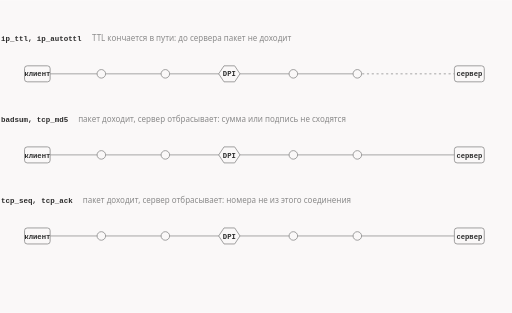
t = 0.00 s
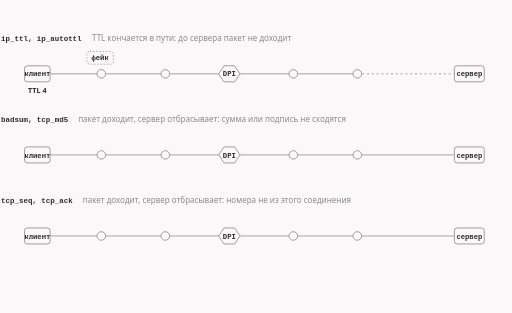
t = 1.65 s
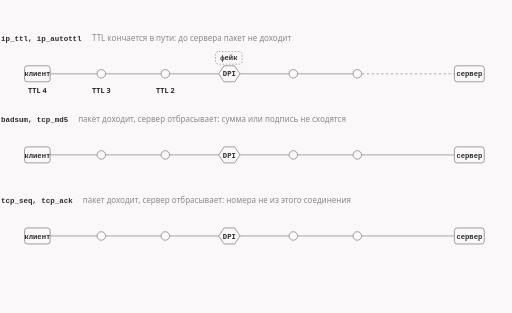
t = 3.45 s
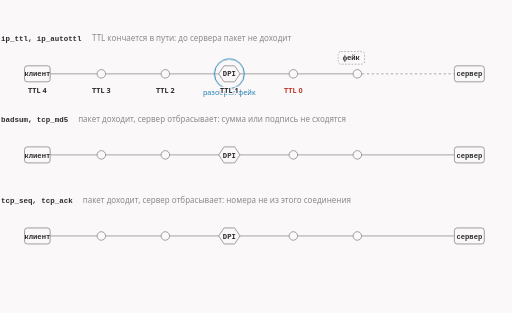
t = 5.03 s
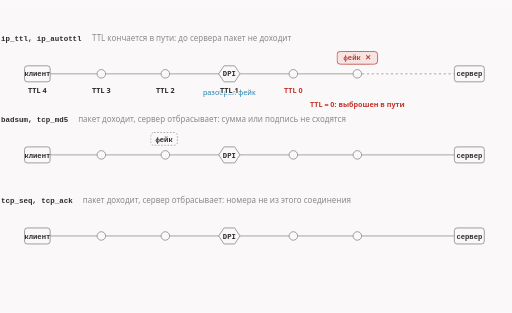
t = 6.88 s
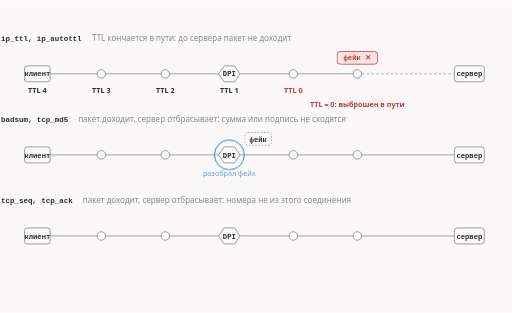
t = 8.18 s

The animated SVG that drew these frames (rendered in a browser with its animation timeline set to each time). Animation: 21 CSS @keyframes rules; frames cover the first 8.18 s, repeats indefinitely.

<svg xmlns="http://www.w3.org/2000/svg" class="dsh-fooling" viewBox="0 0 960 586" width="960" height="586" role="img" aria-labelledby="dsh-fooling-t dsh-fooling-d">
<title id="dsh-fooling-t">Три способа сделать пакет, который читает DPI, но не принимает сервер</title>
<desc id="dsh-fooling-d">Фейковый пакет идёт к серверу через DPI. Первый способ: ip_ttl или ip_autottl — TTL заканчивается в пути, до сервера пакет не доходит. Второй: badsum или tcp_md5 — пакет доходит, но сервер отбрасывает его из-за неверной контрольной суммы или подписи. Третий: tcp_seq или tcp_ack — сервер отбрасывает пакет, потому что номера не сходятся с состоянием соединения.</desc>
<style>.dsh-fooling{--fg:var(--dark,#2b2b2b);--fg2:var(--darkgray,#4e4e4e);--mute:var(--gray,#8a8a8a);--line:var(--lightgray,#e5e5e5);--acc:var(--secondary,#1f7fb5);--tint:var(--highlight,rgba(178,225,255,.28));--bg:var(--light,#faf8f8);--rej:#c4372b;--rejt:rgba(196,55,43,.10)}@media (prefers-color-scheme:dark){.dsh-fooling{--fg:var(--dark,#ebebec);--fg2:var(--darkgray,#d4d4d4);--mute:var(--gray,#8c8c8c);--line:var(--lightgray,#393639);--acc:var(--secondary,#b2e1ff);--tint:var(--highlight,rgba(178,225,255,.12));--bg:var(--light,#161618);--rej:#ff8f80;--rejt:rgba(255,143,128,.13)}}.dsh-fooling .dsh-fooling-bg{fill:var(--bg)}.dsh-fooling text{font-family:var(--bodyFont,'Source Sans 3'),system-ui,-apple-system,'Segoe UI',Roboto,sans-serif;font-size:15px;fill:var(--fg2)}.dsh-fooling .dsh-fooling-t{paint-order:stroke;stroke:var(--bg);stroke-width:5px;stroke-linejoin:round}.dsh-fooling .dsh-fooling-tk{font-weight:600;fill:var(--fg);paint-order:stroke;stroke:var(--bg);stroke-width:5px;stroke-linejoin:round}.dsh-fooling .dsh-fooling-m{font-family:var(--codeFont,'JetBrains Mono'),ui-monospace,'Cascadia Code',Consolas,monospace;font-size:14px;paint-order:stroke;stroke:var(--bg);stroke-width:5px;stroke-linejoin:round}.dsh-fooling .dsh-fooling-mk{font-family:var(--codeFont,'JetBrains Mono'),ui-monospace,'Cascadia Code',Consolas,monospace;font-size:14px;font-weight:600;fill:var(--fg)}.dsh-fooling .dsh-fooling-ml{font-family:var(--codeFont,'JetBrains Mono'),ui-monospace,'Cascadia Code',Consolas,monospace;font-size:18px;font-weight:600;fill:var(--fg)}.dsh-fooling .dsh-fooling-cap{font-family:var(--headerFont,Inter),system-ui,-apple-system,'Segoe UI',Roboto,sans-serif;font-size:11.5px;font-weight:600;letter-spacing:.08em;text-transform:uppercase;fill:var(--mute)}.dsh-fooling .dsh-fooling-sm{font-size:13.5px}.dsh-fooling .dsh-fooling-mu{fill:var(--mute)}.dsh-fooling .dsh-fooling-fg{fill:var(--fg)}.dsh-fooling .dsh-fooling-acc{fill:var(--acc)}.dsh-fooling .dsh-fooling-rej{fill:var(--rej)}.dsh-fooling .dsh-fooling-c{text-anchor:middle}.dsh-fooling .dsh-fooling-r{text-anchor:end}.dsh-fooling .dsh-fooling-bx{fill:var(--bg);stroke:var(--line);stroke-width:1.4}.dsh-fooling .dsh-fooling-bxa{fill:var(--tint);stroke:var(--acc);stroke-width:1.4}.dsh-fooling .dsh-fooling-bxr{fill:var(--rejt);stroke:var(--rej);stroke-width:1.4}.dsh-fooling .dsh-fooling-bxd{fill:none;stroke:var(--mute);stroke-width:1.3;stroke-dasharray:3 3}.dsh-fooling .dsh-fooling-bxn{fill:none;stroke:none}.dsh-fooling .dsh-fooling-lf{fill:none;stroke:var(--line);stroke-width:1.2}.dsh-fooling .dsh-fooling-lfd{fill:none;stroke:var(--line);stroke-width:1.2;stroke-dasharray:4 5}.dsh-fooling .dsh-fooling-lm{fill:none;stroke:var(--mute);stroke-width:1.4}.dsh-fooling .dsh-fooling-lmd{fill:none;stroke:var(--mute);stroke-width:1.4;stroke-dasharray:4 5}.dsh-fooling .dsh-fooling-lr{fill:none;stroke:var(--rej);stroke-width:2}.dsh-fooling .dsh-fooling-la{fill:none;stroke:var(--acc);stroke-width:2}.dsh-fooling .dsh-fooling-ln-a{fill:none;stroke:var(--acc);stroke-width:2;stroke-dasharray:100}.dsh-fooling .dsh-fooling-ln-f{fill:none;stroke:var(--fg2);stroke-width:2;stroke-dasharray:100}.dsh-fooling .dsh-fooling-ln-r{fill:none;stroke:var(--rej);stroke-width:2;stroke-dasharray:100}.dsh-fooling .dsh-fooling-sl-a{fill:none;stroke:var(--acc);stroke-width:2}.dsh-fooling .dsh-fooling-sl-f{fill:none;stroke:var(--fg2);stroke-width:2}.dsh-fooling .dsh-fooling-sl-r{fill:none;stroke:var(--rej);stroke-width:2}.dsh-fooling .dsh-fooling-bxbg{fill:var(--bg);stroke:none}.dsh-fooling .dsh-fooling-hd-a{fill:var(--acc)}.dsh-fooling .dsh-fooling-hd-f{fill:var(--fg2)}.dsh-fooling .dsh-fooling-hd-r{fill:var(--rej)}.dsh-fooling .dsh-fooling-dot{fill:var(--acc)}.dsh-fooling .dsh-fooling-ring{fill:none;stroke:var(--acc);stroke-width:1.8}.dsh-fooling .dsh-fooling-nd{fill:var(--bg);stroke:var(--mute);stroke-width:1.5}.dsh-fooling .dsh-fooling-ndr{fill:var(--rejt);stroke:var(--rej);stroke-width:1.8}.dsh-fooling .dsh-fooling-nda{fill:var(--tint);stroke:var(--acc);stroke-width:1.8}.dsh-fooling .a{animation-duration:16s;animation-timing-function:cubic-bezier(.3,.6,.25,1);animation-iteration-count:infinite;animation-fill-mode:both}@media (prefers-reduced-motion:reduce){.dsh-fooling .a{animation:none}.dsh-fooling .tr{display:none}}figure.dsh-fooling-fig{margin:1.6rem 0;overflow-x:auto}figure.dsh-fooling-fig>svg{display:block;width:100%;min-width:680px;height:auto}@keyframes dsh-fooling-k1{0.0%{opacity:0;transform:translate(-600px,0px)}6.25%{opacity:0;transform:translate(-600px,0px)}7.5%{opacity:1;transform:translate(-600px,0px)}11.25%{opacity:1;transform:translate(-480px,0px)}16.875%{opacity:1;transform:translate(-360px,0px)}22.5%{opacity:1;transform:translate(-240px,0px)}28.125%{opacity:1;transform:translate(-120px,0px)}34.375%{opacity:1;transform:translate(0px,0px)}35.0%{opacity:1;transform:translate(0px,0px)}96.562%{opacity:1;transform:translate(0px,0px)}99.062%{opacity:0;transform:translate(0px,0px)}100%{opacity:0;transform:translate(0px,0px)}}.dsh-fooling .dsh-fooling-e1{animation-name:dsh-fooling-k1}@keyframes dsh-fooling-k2{0.0%{opacity:0;transform:translate(0px,0px)}22.5%{opacity:0;transform:translate(0px,0px)}24.062%{opacity:1;transform:translate(0px,0px)}31.875%{opacity:1;transform:translate(0px,0px)}33.75%{opacity:0;transform:translate(0px,0px)}100%{opacity:0;transform:translate(0px,0px)}}.dsh-fooling .dsh-fooling-e2{animation-name:dsh-fooling-k2}@keyframes dsh-fooling-k3{0.0%{opacity:0;transform:translate(0px,0px)}23.125%{opacity:0;transform:translate(0px,0px)}24.688%{opacity:1;transform:translate(0px,0px)}49.375%{opacity:1;transform:translate(0px,0px)}51.25%{opacity:0;transform:translate(0px,0px)}100%{opacity:0;transform:translate(0px,0px)}}.dsh-fooling .dsh-fooling-e3{animation-name:dsh-fooling-k3}@keyframes dsh-fooling-k4{0.0%{opacity:0;transform:translate(0px,0px)}5.625%{opacity:0;transform:translate(0px,0px)}6.875%{opacity:1;transform:translate(0px,0px)}96.562%{opacity:1;transform:translate(0px,0px)}99.062%{opacity:0;transform:translate(0px,0px)}100%{opacity:0;transform:translate(0px,0px)}}.dsh-fooling .dsh-fooling-e4{animation-name:dsh-fooling-k4}@keyframes dsh-fooling-k5{0.0%{opacity:0;transform:translate(0px,0px)}11.875%{opacity:0;transform:translate(0px,0px)}13.125%{opacity:1;transform:translate(0px,0px)}96.562%{opacity:1;transform:translate(0px,0px)}99.062%{opacity:0;transform:translate(0px,0px)}100%{opacity:0;transform:translate(0px,0px)}}.dsh-fooling .dsh-fooling-e5{animation-name:dsh-fooling-k5}@keyframes dsh-fooling-k6{0.0%{opacity:0;transform:translate(0px,0px)}17.5%{opacity:0;transform:translate(0px,0px)}18.75%{opacity:1;transform:translate(0px,0px)}96.562%{opacity:1;transform:translate(0px,0px)}99.062%{opacity:0;transform:translate(0px,0px)}100%{opacity:0;transform:translate(0px,0px)}}.dsh-fooling .dsh-fooling-e6{animation-name:dsh-fooling-k6}@keyframes dsh-fooling-k7{0.0%{opacity:0;transform:translate(0px,0px)}23.125%{opacity:0;transform:translate(0px,0px)}24.375%{opacity:1;transform:translate(0px,0px)}96.562%{opacity:1;transform:translate(0px,0px)}99.062%{opacity:0;transform:translate(0px,0px)}100%{opacity:0;transform:translate(0px,0px)}}.dsh-fooling .dsh-fooling-e7{animation-name:dsh-fooling-k7}@keyframes dsh-fooling-k8{0.0%{opacity:0;transform:translate(0px,0px)}28.75%{opacity:0;transform:translate(0px,0px)}30.0%{opacity:1;transform:translate(0px,0px)}96.562%{opacity:1;transform:translate(0px,0px)}99.062%{opacity:0;transform:translate(0px,0px)}100%{opacity:0;transform:translate(0px,0px)}}.dsh-fooling .dsh-fooling-e8{animation-name:dsh-fooling-k8}@keyframes dsh-fooling-k9{0.0%{opacity:0;transform:translate(0px,0px)}35.0%{opacity:0;transform:translate(0px,0px)}36.25%{opacity:1;transform:translate(0px,0px)}96.562%{opacity:1;transform:translate(0px,0px)}99.062%{opacity:0;transform:translate(0px,0px)}100%{opacity:0;transform:translate(0px,0px)}}.dsh-fooling .dsh-fooling-e9{animation-name:dsh-fooling-k9}@keyframes dsh-fooling-k10{0.0%{opacity:0;transform:translate(0px,0px)}35.625%{opacity:0;transform:translate(0px,0px)}37.812%{opacity:1;transform:translate(0px,0px)}96.562%{opacity:1;transform:translate(0px,0px)}99.062%{opacity:0;transform:translate(0px,0px)}100%{opacity:0;transform:translate(0px,0px)}}.dsh-fooling .dsh-fooling-e10{animation-name:dsh-fooling-k10}@keyframes dsh-fooling-k11{0.0%{opacity:0;transform:translate(-810px,0px)}33.75%{opacity:0;transform:translate(-810px,0px)}35.0%{opacity:1;transform:translate(-810px,0px)}38.75%{opacity:1;transform:translate(-690px,0px)}44.375%{opacity:1;transform:translate(-570px,0px)}50.0%{opacity:1;transform:translate(-450px,0px)}55.625%{opacity:1;transform:translate(-330px,0px)}61.25%{opacity:1;transform:translate(-210px,0px)}67.5%{opacity:1;transform:translate(0px,0px)}68.125%{opacity:1;transform:translate(0px,0px)}96.562%{opacity:1;transform:translate(0px,0px)}99.062%{opacity:0;transform:translate(0px,0px)}100%{opacity:0;transform:translate(0px,0px)}}.dsh-fooling .dsh-fooling-e11{animation-name:dsh-fooling-k11}@keyframes dsh-fooling-k12{0.0%{opacity:0;transform:translate(0px,0px)}50.0%{opacity:0;transform:translate(0px,0px)}51.563%{opacity:1;transform:translate(0px,0px)}59.375%{opacity:1;transform:translate(0px,0px)}61.25%{opacity:0;transform:translate(0px,0px)}100%{opacity:0;transform:translate(0px,0px)}}.dsh-fooling .dsh-fooling-e12{animation-name:dsh-fooling-k12}@keyframes dsh-fooling-k13{0.0%{opacity:0;transform:translate(0px,0px)}50.625%{opacity:0;transform:translate(0px,0px)}52.188%{opacity:1;transform:translate(0px,0px)}76.875%{opacity:1;transform:translate(0px,0px)}78.75%{opacity:0;transform:translate(0px,0px)}100%{opacity:0;transform:translate(0px,0px)}}.dsh-fooling .dsh-fooling-e13{animation-name:dsh-fooling-k13}@keyframes dsh-fooling-k14{0.0%{opacity:0;transform:translate(0px,0px)}68.125%{opacity:0;transform:translate(0px,0px)}69.375%{opacity:1;transform:translate(0px,0px)}96.562%{opacity:1;transform:translate(0px,0px)}99.062%{opacity:0;transform:translate(0px,0px)}100%{opacity:0;transform:translate(0px,0px)}}.dsh-fooling .dsh-fooling-e14{animation-name:dsh-fooling-k14}@keyframes dsh-fooling-k15{0.0%{opacity:0;transform:translate(0px,0px)}68.75%{opacity:0;transform:translate(0px,0px)}70.938%{opacity:1;transform:translate(0px,0px)}96.562%{opacity:1;transform:translate(0px,0px)}99.062%{opacity:0;transform:translate(0px,0px)}100%{opacity:0;transform:translate(0px,0px)}}.dsh-fooling .dsh-fooling-e15{animation-name:dsh-fooling-k15}@keyframes dsh-fooling-k16{0.0%{opacity:0;transform:translate(-810px,0px)}61.25%{opacity:0;transform:translate(-810px,0px)}62.5%{opacity:1;transform:translate(-810px,0px)}66.25%{opacity:1;transform:translate(-690px,0px)}71.875%{opacity:1;transform:translate(-570px,0px)}77.5%{opacity:1;transform:translate(-450px,0px)}83.125%{opacity:1;transform:translate(-330px,0px)}88.75%{opacity:1;transform:translate(-210px,0px)}95.0%{opacity:1;transform:translate(0px,0px)}95.625%{opacity:1;transform:translate(0px,0px)}96.562%{opacity:1;transform:translate(0px,0px)}99.062%{opacity:0;transform:translate(0px,0px)}100%{opacity:0;transform:translate(0px,0px)}}.dsh-fooling .dsh-fooling-e16{animation-name:dsh-fooling-k16}@keyframes dsh-fooling-k17{0.0%{opacity:0;transform:translate(0px,0px)}77.5%{opacity:0;transform:translate(0px,0px)}79.062%{opacity:1;transform:translate(0px,0px)}86.875%{opacity:1;transform:translate(0px,0px)}88.75%{opacity:0;transform:translate(0px,0px)}100%{opacity:0;transform:translate(0px,0px)}}.dsh-fooling .dsh-fooling-e17{animation-name:dsh-fooling-k17}@keyframes dsh-fooling-k18{0.0%{opacity:0;transform:translate(0px,0px)}78.125%{opacity:0;transform:translate(0px,0px)}79.688%{opacity:1;transform:translate(0px,0px)}100.0%{opacity:0;transform:translate(0px,0px)}}.dsh-fooling .dsh-fooling-e18{animation-name:dsh-fooling-k18}@keyframes dsh-fooling-k19{0.0%{opacity:0;transform:translate(0px,0px)}95.625%{opacity:0;transform:translate(0px,0px)}96.562%{opacity:1;transform:translate(0px,0px)}96.875%{opacity:1;transform:translate(0px,0px)}99.062%{opacity:0;transform:translate(0px,0px)}100%{opacity:0;transform:translate(0px,0px)}}.dsh-fooling .dsh-fooling-e19{animation-name:dsh-fooling-k19}@keyframes dsh-fooling-k20{0.0%{opacity:0;transform:translate(0px,0px)}96.25%{opacity:0;transform:translate(0px,0px)}96.562%{opacity:1;transform:translate(0px,0px)}98.438%{opacity:1;transform:translate(0px,0px)}99.062%{opacity:0;transform:translate(0px,0px)}100%{opacity:0;transform:translate(0px,0px)}}.dsh-fooling .dsh-fooling-e20{animation-name:dsh-fooling-k20}@keyframes dsh-fooling-k21{0.0%{opacity:0;transform:translate(0px,0px)}90.0%{opacity:0;transform:translate(0px,0px)}92.188%{opacity:1;transform:translate(0px,0px)}96.562%{opacity:1;transform:translate(0px,0px)}99.062%{opacity:0;transform:translate(0px,0px)}100%{opacity:0;transform:translate(0px,0px)}}.dsh-fooling .dsh-fooling-e21{animation-name:dsh-fooling-k21}.dsh-fooling .dsh-fooling-dsh{stroke-dasharray:5 5}</style>
<rect class="dsh-fooling-bg" x="0" y="0" width="960" height="586"/>
<text class="dsh-fooling-mk" x="2" y="76">ip_ttl, ip_autottl</text>
<text class="dsh-fooling-mu" x="172.6" y="76">TTL кончается в пути: до сервера пакет не доходит</text>
<line class="dsh-fooling-lm" x1="70" y1="138" x2="670" y2="138"/>
<line class="dsh-fooling-lmd" x1="670" y1="138" x2="880" y2="138"/>
<rect class="dsh-fooling-nd" x="46" y="123" width="48" height="30" rx="5"/>
<text class="dsh-fooling-mk dsh-fooling-c dsh-fooling-sm" x="70" y="143">клиент</text>
<circle class="dsh-fooling-nd" cx="190" cy="138" r="8"/>
<circle class="dsh-fooling-nd" cx="310" cy="138" r="8"/>
<polygon class="dsh-fooling-nd" points="410,138 420,123 440,123 450,138 440,153 420,153"/>
<text class="dsh-fooling-mk dsh-fooling-c dsh-fooling-sm" x="430" y="143">DPI</text>
<circle class="dsh-fooling-nd" cx="550" cy="138" r="8"/>
<circle class="dsh-fooling-nd" cx="670" cy="138" r="8"/>
<rect class="dsh-fooling-nd" x="852" y="123" width="56" height="30" rx="5"/>
<text class="dsh-fooling-mk dsh-fooling-c dsh-fooling-sm" x="880" y="143">сервер</text>
<g class="a dsh-fooling-e1"><rect class="dsh-fooling-bxbg" x="645.0" y="96.0" width="50" height="24" rx="6"/><rect class="dsh-fooling-bxd" x="645.0" y="96.0" width="50" height="24" rx="6"/><text class="dsh-fooling-mk dsh-fooling-sm dsh-fooling-c" x="670" y="113">фейк</text></g>
<g class="a dsh-fooling-e2 tr"><circle class="dsh-fooling-ring" cx="430" cy="138" r="28"/></g>
<g class="a dsh-fooling-e3 tr"><text class="dsh-fooling-acc dsh-fooling-sm dsh-fooling-c" x="430" y="178">разобрал фейк</text></g>
<g class="a dsh-fooling-e4"><text class="dsh-fooling-tk dsh-fooling-c dsh-fooling-sm" x="70" y="174">TTL 4</text></g>
<g class="a dsh-fooling-e5"><text class="dsh-fooling-tk dsh-fooling-c dsh-fooling-sm" x="190" y="174">TTL 3</text></g>
<g class="a dsh-fooling-e6"><text class="dsh-fooling-tk dsh-fooling-c dsh-fooling-sm" x="310" y="174">TTL 2</text></g>
<g class="a dsh-fooling-e7"><text class="dsh-fooling-tk dsh-fooling-c dsh-fooling-sm" x="430" y="174">TTL 1</text></g>
<g class="a dsh-fooling-e8"><text class="dsh-fooling-rej dsh-fooling-tk dsh-fooling-c dsh-fooling-sm" x="550" y="174">TTL 0</text></g>
<g class="a dsh-fooling-e9"><rect class="dsh-fooling-bxbg" x="632.0" y="96.0" width="76" height="24" rx="6"/><rect class="dsh-fooling-bxr" x="632.0" y="96.0" width="76" height="24" rx="6"/><text class="dsh-fooling-mk dsh-fooling-sm dsh-fooling-rej dsh-fooling-c" x="670" y="113">фейк ✕</text></g>
<g class="a dsh-fooling-e10"><text class="dsh-fooling-rej dsh-fooling-tk dsh-fooling-c dsh-fooling-sm" x="670" y="200">TTL = 0: выброшен в пути</text></g>
<text class="dsh-fooling-mk" x="2" y="228">badsum, tcp_md5</text>
<text class="dsh-fooling-mu" x="146.5" y="228">пакет доходит, сервер отбрасывает: сумма или подпись не сходятся</text>
<line class="dsh-fooling-lm" x1="70" y1="290" x2="880" y2="290"/>
<rect class="dsh-fooling-nd" x="46" y="275" width="48" height="30" rx="5"/>
<text class="dsh-fooling-mk dsh-fooling-c dsh-fooling-sm" x="70" y="295">клиент</text>
<circle class="dsh-fooling-nd" cx="190" cy="290" r="8"/>
<circle class="dsh-fooling-nd" cx="310" cy="290" r="8"/>
<polygon class="dsh-fooling-nd" points="410,290 420,275 440,275 450,290 440,305 420,305"/>
<text class="dsh-fooling-mk dsh-fooling-c dsh-fooling-sm" x="430" y="295">DPI</text>
<circle class="dsh-fooling-nd" cx="550" cy="290" r="8"/>
<circle class="dsh-fooling-nd" cx="670" cy="290" r="8"/>
<rect class="dsh-fooling-nd" x="852" y="275" width="56" height="30" rx="5"/>
<text class="dsh-fooling-mk dsh-fooling-c dsh-fooling-sm" x="880" y="295">сервер</text>
<g class="a dsh-fooling-e11"><rect class="dsh-fooling-bxbg" x="855.0" y="248.0" width="50" height="24" rx="6"/><rect class="dsh-fooling-bxd" x="855.0" y="248.0" width="50" height="24" rx="6"/><text class="dsh-fooling-mk dsh-fooling-sm dsh-fooling-c" x="880" y="265">фейк</text></g>
<g class="a dsh-fooling-e12 tr"><circle class="dsh-fooling-ring" cx="430" cy="290" r="28"/></g>
<g class="a dsh-fooling-e13 tr"><text class="dsh-fooling-acc dsh-fooling-sm dsh-fooling-c" x="430" y="330">разобрал фейк</text></g>
<g class="a dsh-fooling-e14"><rect class="dsh-fooling-bxbg" x="842.0" y="248.0" width="76" height="24" rx="6"/><rect class="dsh-fooling-bxr" x="842.0" y="248.0" width="76" height="24" rx="6"/><text class="dsh-fooling-mk dsh-fooling-sm dsh-fooling-rej dsh-fooling-c" x="880" y="265">фейк ✕</text></g>
<g class="a dsh-fooling-e15"><text class="dsh-fooling-rej dsh-fooling-tk dsh-fooling-r dsh-fooling-sm" x="950" y="338">сервер отбросил:</text><text class="dsh-fooling-rej dsh-fooling-sm dsh-fooling-r" x="950" y="356">сумма или подпись неверны</text></g>
<text class="dsh-fooling-mk" x="2" y="380">tcp_seq, tcp_ack</text>
<text class="dsh-fooling-mu" x="155.2" y="380">пакет доходит, сервер отбрасывает: номера не из этого соединения</text>
<line class="dsh-fooling-lm" x1="70" y1="442" x2="880" y2="442"/>
<rect class="dsh-fooling-nd" x="46" y="427" width="48" height="30" rx="5"/>
<text class="dsh-fooling-mk dsh-fooling-c dsh-fooling-sm" x="70" y="447">клиент</text>
<circle class="dsh-fooling-nd" cx="190" cy="442" r="8"/>
<circle class="dsh-fooling-nd" cx="310" cy="442" r="8"/>
<polygon class="dsh-fooling-nd" points="410,442 420,427 440,427 450,442 440,457 420,457"/>
<text class="dsh-fooling-mk dsh-fooling-c dsh-fooling-sm" x="430" y="447">DPI</text>
<circle class="dsh-fooling-nd" cx="550" cy="442" r="8"/>
<circle class="dsh-fooling-nd" cx="670" cy="442" r="8"/>
<rect class="dsh-fooling-nd" x="852" y="427" width="56" height="30" rx="5"/>
<text class="dsh-fooling-mk dsh-fooling-c dsh-fooling-sm" x="880" y="447">сервер</text>
<g class="a dsh-fooling-e16"><rect class="dsh-fooling-bxbg" x="855.0" y="400.0" width="50" height="24" rx="6"/><rect class="dsh-fooling-bxd" x="855.0" y="400.0" width="50" height="24" rx="6"/><text class="dsh-fooling-mk dsh-fooling-sm dsh-fooling-c" x="880" y="417">фейк</text></g>
<g class="a dsh-fooling-e17 tr"><circle class="dsh-fooling-ring" cx="430" cy="442" r="28"/></g>
<g class="a dsh-fooling-e18 tr"><text class="dsh-fooling-acc dsh-fooling-sm dsh-fooling-c" x="430" y="482">разобрал фейк</text></g>
<g class="a dsh-fooling-e19"><rect class="dsh-fooling-bxbg" x="842.0" y="400.0" width="76" height="24" rx="6"/><rect class="dsh-fooling-bxr" x="842.0" y="400.0" width="76" height="24" rx="6"/><text class="dsh-fooling-mk dsh-fooling-sm dsh-fooling-rej dsh-fooling-c" x="880" y="417">фейк ✕</text></g>
<g class="a dsh-fooling-e20"><text class="dsh-fooling-rej dsh-fooling-tk dsh-fooling-r dsh-fooling-sm" x="950" y="490">сервер отбросил:</text><text class="dsh-fooling-rej dsh-fooling-sm dsh-fooling-r" x="950" y="508">номера не сходятся</text></g>
<g class="a dsh-fooling-e21"><text class="dsh-fooling-t" x="2" y="580">Во всех трёх случаях DPI фейк разбирает, а серверу он не достаётся или не принимается.</text></g>
</svg>
